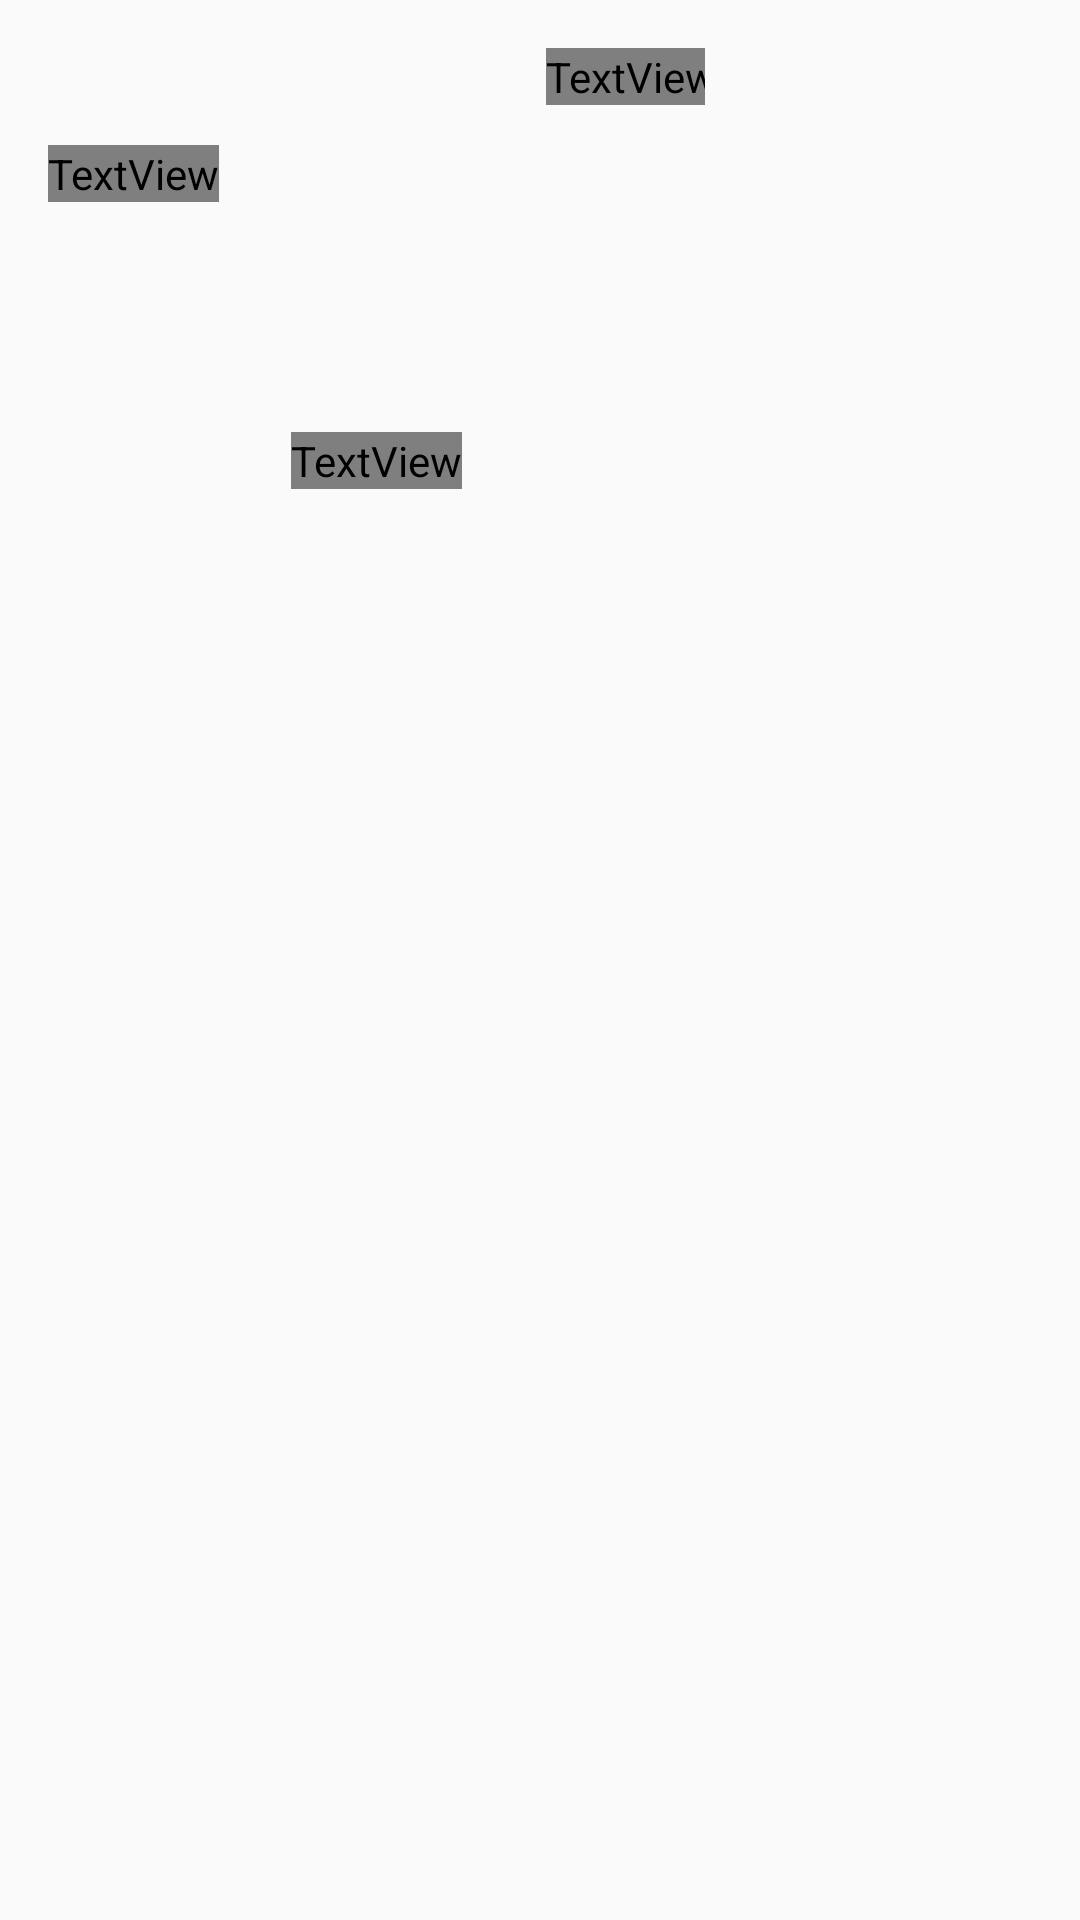

Layout XML and referenced resources for this Android screen:
<!-- AndroidManifest.xml: application theme AppTheme -->
<!-- res/layout/fragment_detail_wide.xml -->
<ScrollView xmlns:android="http://schemas.android.com/apk/res/android"
    android:layout_width="match_parent"
    android:layout_height="match_parent"
    android:fillViewport="true">

    <LinearLayout
        android:layout_width="match_parent"
        android:layout_height="wrap_content"
        android:orientation="horizontal"
        android:padding="16dp">

        <LinearLayout
            android:layout_width="wrap_content"
            android:layout_height="wrap_content"
            android:minWidth="56dp"
            android:orientation="vertical">

            
            <TextView
                android:layout_width="wrap_content"
                android:layout_height="wrap_content"
                android:fontFamily="sans-serif-condensed"
                android:textSize="24sp"
                android:id="@+id/detail_day_textview" />

            <TextView
                android:layout_width="wrap_content"
                android:layout_height="wrap_content"
                android:fontFamily="sans-serif-condensed"
                android:textColor="@color/grey_700"
                android:textSize="20sp"
                android:id="@+id/detail_date_textview" />

        </LinearLayout>

        
        <LinearLayout
            android:layout_width="wrap_content"
            android:layout_height="wrap_content"
            android:layout_marginLeft="16dp"
            android:orientation="vertical">

            <TextView
                android:layout_width="wrap_content"
                android:layout_height="wrap_content"
                android:fontFamily="sans-serif-light"
                android:textSize="96sp"
                android:id="@+id/detail_high_textview" />

            <TextView
                android:layout_width="wrap_content"
                android:layout_height="wrap_content"
                android:layout_marginLeft="8dp"
                android:fontFamily="sans-serif-condensed"
                android:textColor="@color/grey_700"
                android:textSize="48sp"
                android:id="@+id/detail_low_textview" />

            
            <TextView
                android:layout_width="wrap_content"
                android:layout_height="wrap_content"
                android:layout_marginTop="4dp"
                android:fontFamily="sans-serif-condensed"
                android:textAppearance="?android:textAppearanceLarge"
                android:id="@+id/detail_humidity_textview"
                />

            <TextView
                android:layout_width="wrap_content"
                android:layout_height="wrap_content"
                android:layout_marginTop="4dp"
                android:fontFamily="sans-serif-condensed"
                android:textAppearance="?android:textAppearanceLarge"
                android:id="@+id/detail_pressure_textview" />

            <TextView
                android:layout_width="wrap_content"
                android:layout_height="wrap_content"
                android:layout_marginTop="4dp"
                android:fontFamily="sans-serif-condensed"
                android:textAppearance="?android:textAppearanceLarge"
                android:id="@+id/detail_wind_textview" />
        </LinearLayout>

        <LinearLayout
            android:layout_width="wrap_content"
            android:layout_height="wrap_content"
            android:layout_marginLeft="16dp"
            android:gravity="center_horizontal"
            android:orientation="vertical" >

            <ImageView
                android:layout_width="wrap_content"
                android:layout_height="wrap_content"
                android:id="@+id/detail_icon"
                />

            <TextView
                android:layout_width="wrap_content"
                android:layout_height="wrap_content"
                android:layout_marginLeft="8dp"
                android:fontFamily="sans-serif-condensed"
                android:textColor="@color/grey_700"
                android:textAppearance="?android:textAppearanceLarge"
                android:id="@+id/detail_forecast_textview" />
        </LinearLayout>
    </LinearLayout>
</ScrollView>
<!-- resources referenced by this layout -->
<resources>
  <style name="AppTheme" parent="Theme.AppCompat.Light.DarkActionBar">
          <item name="colorPrimary">@color/sunshine_blue</item>
          <item name="colorPrimaryDark">@color/sunshine_dark_blue</item>
      </style>
  <color name="sunshine_blue">#ff1ca8f4</color>
  <color name="sunshine_dark_blue">#0288D1</color>
</resources>
